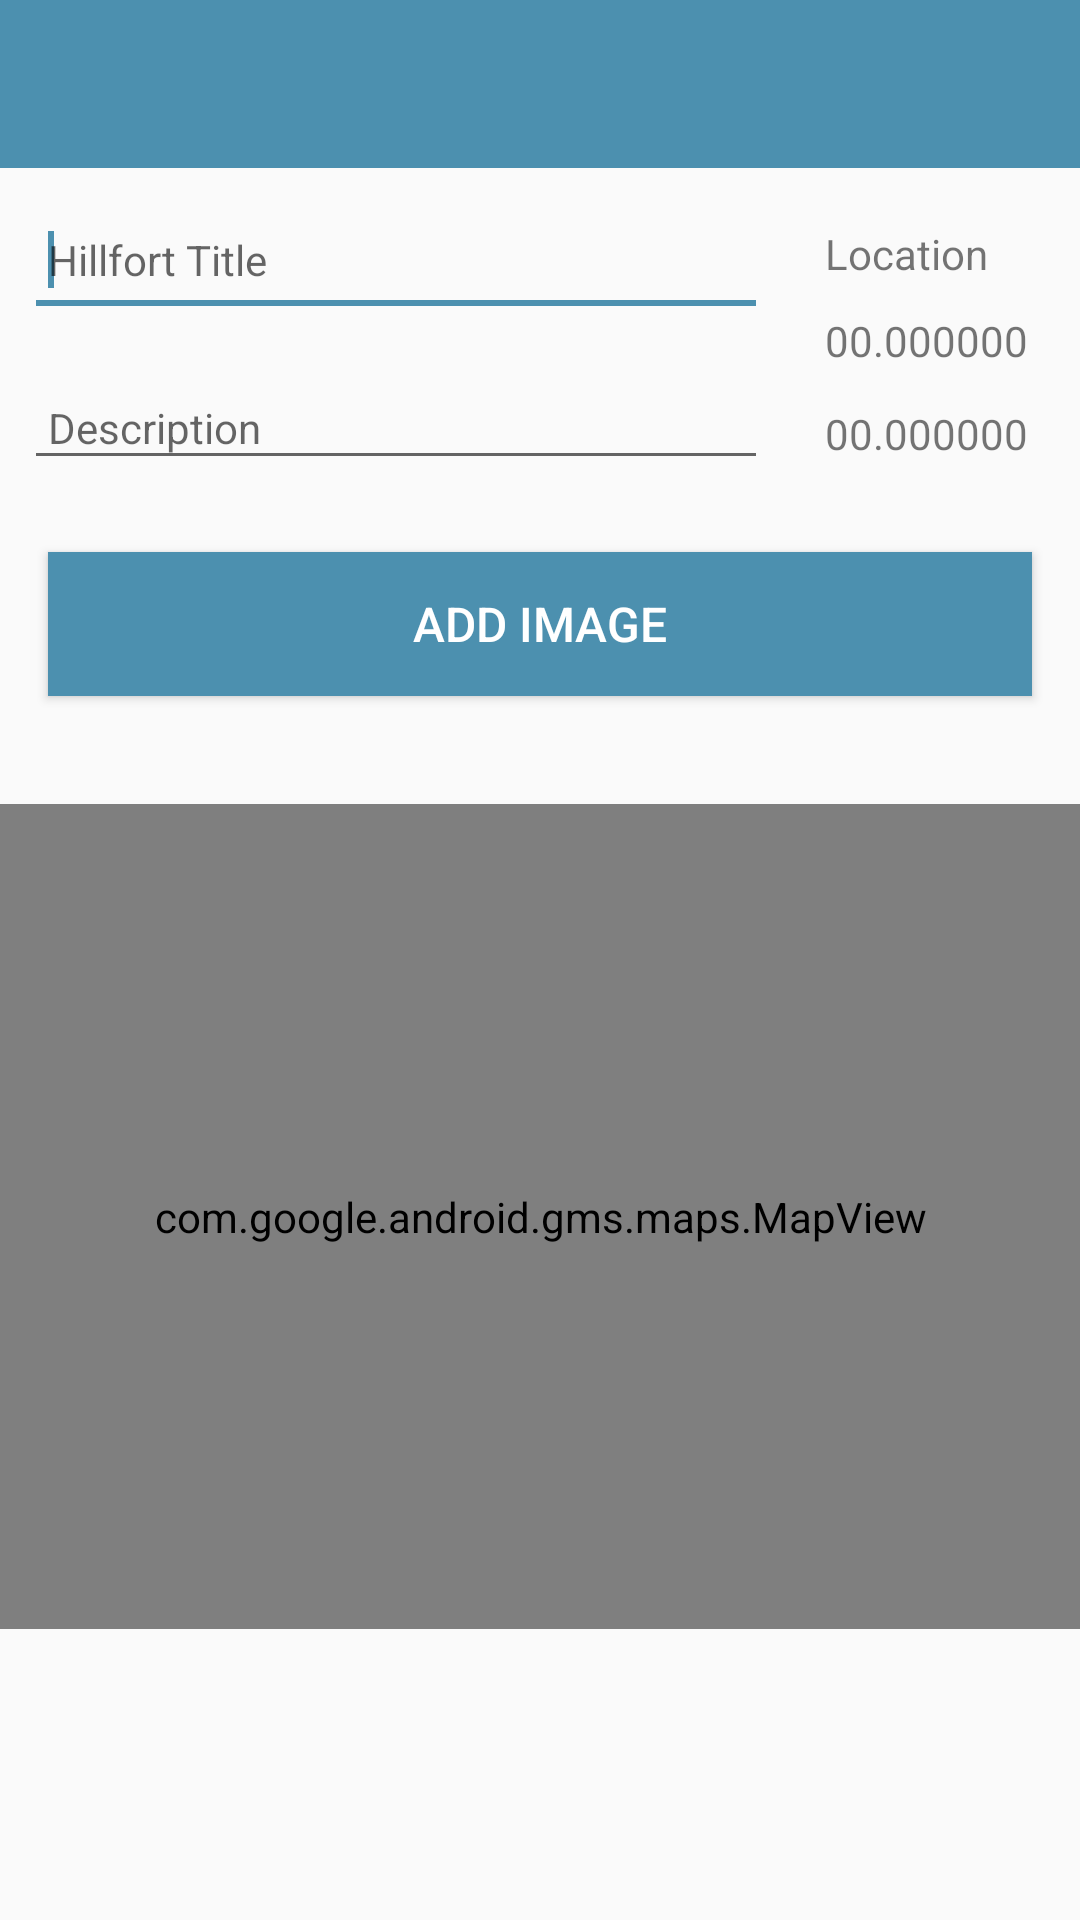

Write the Android layout XML for this screen, with the resource values it uses.
<!-- AndroidManifest.xml: application theme AppTheme -->
<!-- res/layout/activity_hillfort.xml -->
<?xml version="1.0" encoding="utf-8"?>
<androidx.constraintlayout.widget.ConstraintLayout xmlns:android="http://schemas.android.com/apk/res/android"
    xmlns:app="http://schemas.android.com/apk/res-auto"
    xmlns:tools="http://schemas.android.com/tools"
    android:layout_width="match_parent"
    android:layout_height="match_parent"
    tools:context=".views.hillfort.HillfortView">

    <RelativeLayout
        android:layout_width="match_parent"
        android:layout_height="wrap_content"
        app:layout_constraintBottom_toBottomOf="parent"
        app:layout_constraintTop_toTopOf="parent">

        <com.google.android.material.appbar.AppBarLayout
            android:id="@+id/appBarLayout"
            android:layout_width="match_parent"
            android:layout_height="wrap_content"
            android:background="@color/colorAccent"
            android:fitsSystemWindows="true"
            app:elevation="0dip"
            app:theme="@style/ThemeOverlay.AppCompat.Dark.ActionBar">

            <androidx.appcompat.widget.Toolbar
                android:id="@+id/toolbarAdd"
                android:layout_width="match_parent"
                android:layout_height="wrap_content"
                app:titleTextColor="@color/colorPrimary" />
        </com.google.android.material.appbar.AppBarLayout>

        <ScrollView
            android:layout_width="match_parent"
            android:layout_height="match_parent"
            android:layout_below="@id/appBarLayout"
            android:fillViewport="true">

            <LinearLayout
                android:layout_width="match_parent"
                android:layout_height="wrap_content"
                android:orientation="vertical">

                <EditText
                    android:id="@+id/hillfortTitle"
                    android:layout_width="248dp"
                    android:layout_height="45dp"
                    android:layout_margin="8dp"
                    android:autofillHints=""
                    android:hint="@string/hint_hillfortTitle"
                    android:inputType="text"
                    android:maxLength="25"
                    android:maxLines="1"
                    android:padding="8dp"
                    android:textColor="@color/colorPrimaryDark"
                    android:textSize="14sp" >

                    <requestFocus />
                </EditText>


                <EditText
                    android:id="@+id/description"
                    android:layout_width="248dp"
                    android:layout_height="wrap_content"
                    android:layout_margin="8dp"
                    android:hint="@string/hint_hillfortDescription"
                    android:inputType="text"
                    android:maxLength="25"
                    android:maxLines="1"
                    android:padding="8dp"
                    android:textColor="@color/colorPrimaryDark"
                    android:textSize="14sp" />

                <Button
                    android:id="@+id/chooseImage"
                    android:layout_width="match_parent"
                    android:layout_height="wrap_content"
                    android:layout_margin="16dp"
                    android:background="@color/colorAccent"
                    android:paddingBottom="8dp"
                    android:paddingTop="8dp"
                    android:text="@string/button_addImage"
                    android:textColor="@color/colorPrimary"
                    android:textSize="16sp"/>

                <ImageView
                    android:id="@+id/hillfortImage"
                    android:layout_width="match_parent"
                    android:layout_height="wrap_content"
                    app:srcCompat="@mipmap/ic_launcher"/>

                <ImageView
                    android:id="@+id/hillfortImage2"
                    android:layout_width="match_parent"
                    android:layout_height="wrap_content"
                    />

                <ImageView
                    android:id="@+id/hillfortImage3"
                    android:layout_width="match_parent"
                    android:layout_height="wrap_content"
                    />

                <ImageView
                    android:id="@+id/hillfortImage4"
                    android:layout_width="match_parent"
                    android:layout_height="wrap_content"
                    />


                <com.google.android.gms.maps.MapView
                    android:id="@+id/mapView"
                    android:layout_width="match_parent"
                    android:layout_height="275dp"
                    android:layout_marginTop="20dp" />

            </LinearLayout>
        </ScrollView>

        <LinearLayout
            android:layout_width="match_parent"
            android:layout_height="match_parent"
            android:orientation="vertical">

            <TextView
                android:id="@+id/textView"
                android:layout_width="102dp"
                android:layout_height="wrap_content"
                android:layout_marginTop="75dp"
                android:layout_marginLeft="275dp"
                android:text="Location" />

            <TextView
                android:id="@+id/lat"
                android:layout_width="95dp"
                android:layout_height="19dp"
                android:layout_marginTop="10dp"
                android:layout_marginStart="275dp"
                android:layout_marginEnd="28dp"
                android:text="00.000000" />

            <TextView
                android:id="@+id/lng"
                android:layout_width="92dp"
                android:layout_height="19dp"
                android:layout_marginTop="12dp"
                android:layout_marginStart="275dp"
                android:layout_marginEnd="28dp"
                android:text="00.000000" />
        </LinearLayout>
    </RelativeLayout>
</androidx.constraintlayout.widget.ConstraintLayout>
<!-- resources referenced by this layout -->
<resources>
  <color name="colorAccent">#4c90af</color>
  <color name="colorPrimary">#FFFFFF</color>
  <color name="colorPrimaryDark">#000000</color>
  <string name="button_addImage"> Add Image </string>
  <string name="hint_hillfortDescription">Description </string>
  <string name="hint_hillfortTitle">Hillfort Title</string>
  <style name="AppTheme" parent="Theme.AppCompat.Light.NoActionBar">
          
          <item name="colorPrimary">@color/colorPrimary</item>
          <item name="colorPrimaryDark">@color/colorPrimaryDark</item>
          <item name="colorAccent">@color/colorAccent</item>
      </style>
</resources>
